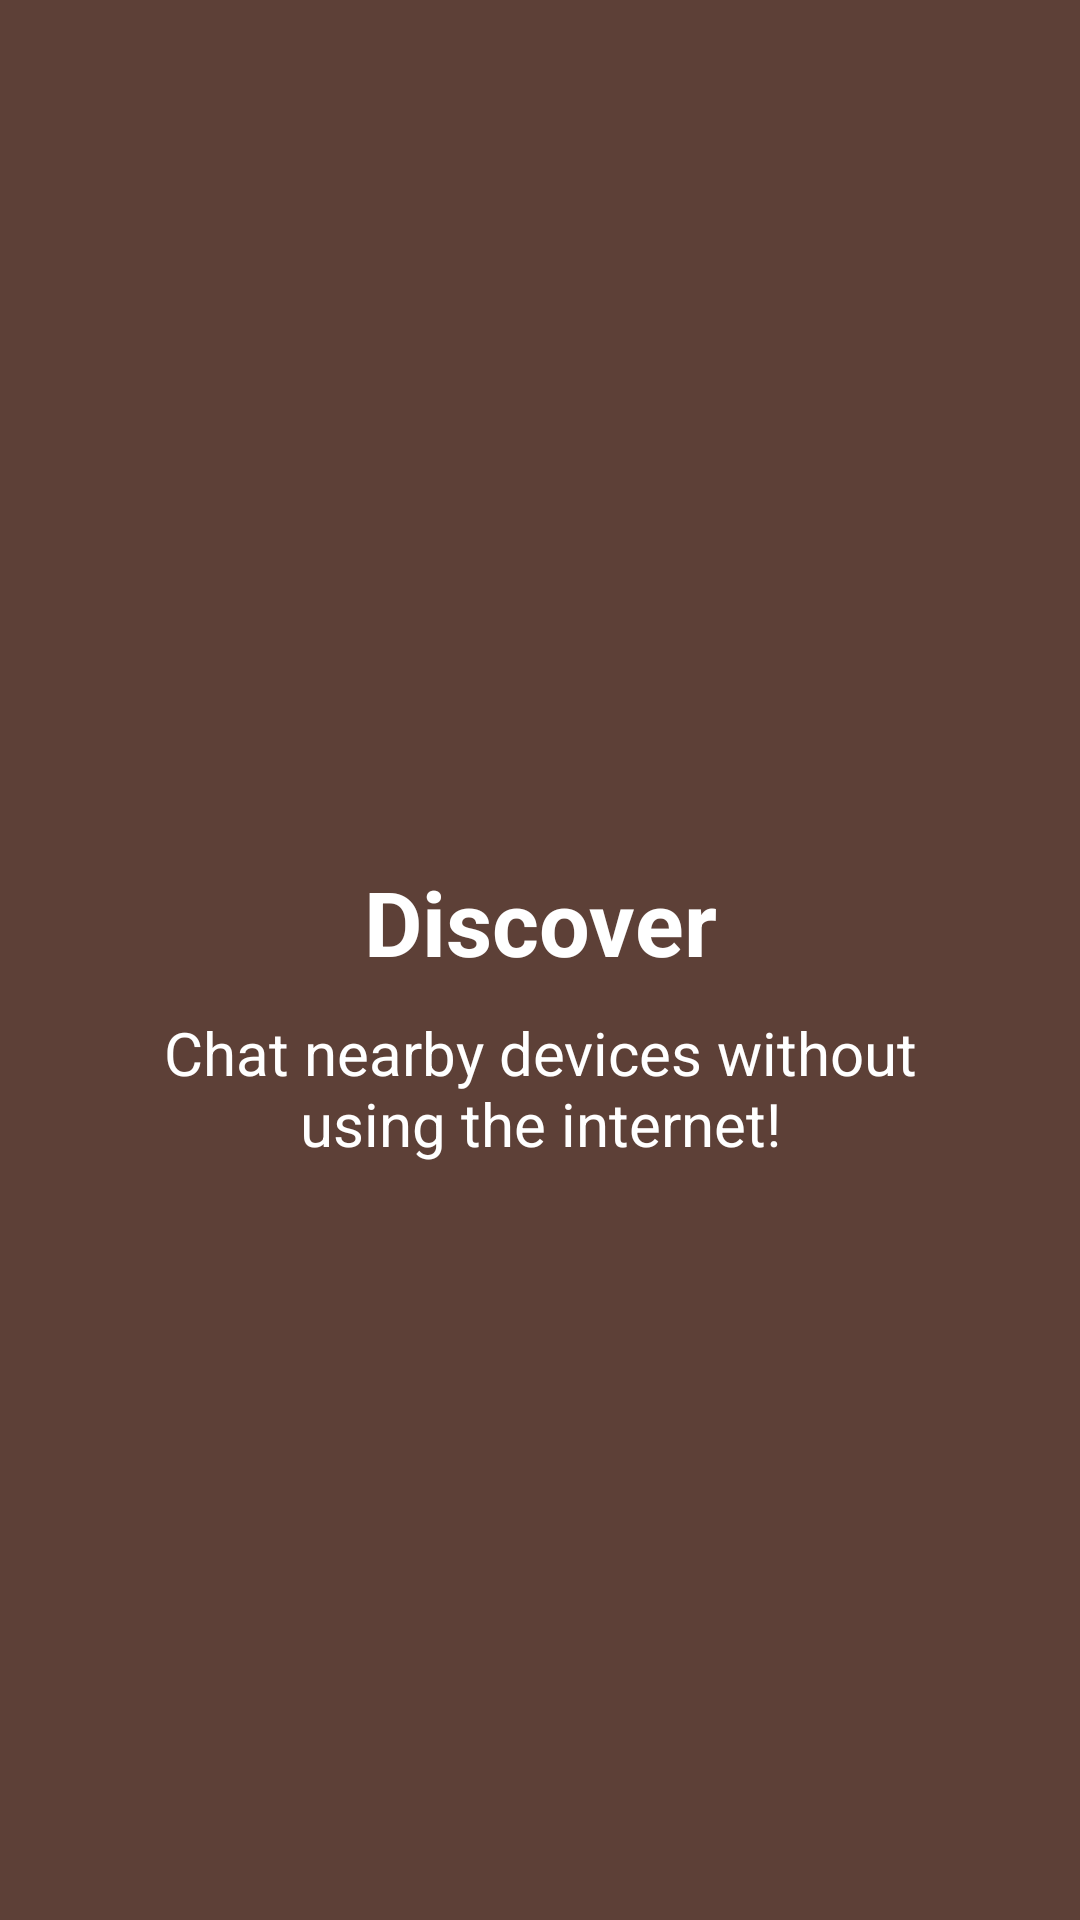

Here is an Android app screen rendered from its layout file. Give the layout XML and the strings, colors and styles it references.
<!-- AndroidManifest.xml: application theme AppTheme -->
<!-- res/layout/slider_2.xml -->
<?xml version="1.0" encoding="utf-8"?>
<LinearLayout xmlns:android="http://schemas.android.com/apk/res/android"
    android:layout_width="match_parent"
    android:layout_height="match_parent"
    android:background="#5D4037"
    android:orientation="vertical">

    <ImageView
        android:layout_width="150dp"
        android:layout_height="287dp"
        android:layout_gravity="center"
        android:foregroundGravity="center"
        android:src="@drawable/ic_wireless_internet" />

    <TextView
        android:layout_width="match_parent"
        android:layout_height="wrap_content"
        android:text="Discover"
        android:textAlignment="center"
        android:textColor="@android:color/white"
        android:textSize="30dp"
        android:textStyle="bold" />

    <TextView
        android:layout_width="264dp"
        android:layout_height="86dp"
        android:layout_marginTop="10dp"
        android:layout_gravity="center"
        android:text="Chat nearby devices without using the internet!"
        android:textAlignment="center"
        android:textColor="@android:color/white"
        android:textSize="20dp" />

</LinearLayout>
<!-- resources referenced by this layout -->
<resources>
  <style name="AppTheme" parent="Theme.AppCompat.Light.DarkActionBar">
          
          <item name="colorPrimary">@color/colorPrimary</item>
          <item name="colorPrimaryDark">@color/colorPrimaryDark</item>
          <item name="colorAccent">@color/colorAccent</item>
          <item name="android:navigationBarColor">@color/dirtywhite</item>
      </style>
  <color name="colorPrimary">#FFC107</color>
  <color name="colorPrimaryDark">#FFA000</color>
  <color name="colorAccent">#d7d3cb</color>
  <color name="dirtywhite">#eee7e7</color>
</resources>
